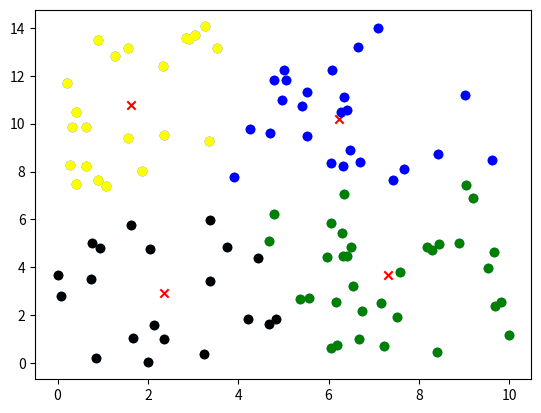

Write Python code to recreate this figure.
import numpy as np
from matplotlib import pyplot as plt
from math import *

#待聚类散点图
x=np.random.random(100)*10
y=np.random.random(100)*cos(np.random.rand(1))*15
xy=np.array([x,y]).T
plt.scatter(x,y)
# plt.show()

#随机初始质心
def random_point(k,xy):
    first_point_list=[]
    for i in range(k):
        xyrange=[]
        for columns_xy in range(len(xy[0,:])):
            xyrange.append(min(xy[:,columns_xy]) + (max(xy[:,columns_xy]) - min(xy[:,columns_xy])) * np.random.rand(1)[0])
        first_point_list.append(xyrange)
    return first_point_list


#k聚类数  xy点坐标  z最大迭代次数 k_point初始聚类点
def kmeans_euclidean(k,xy,z=1000,k_point=None):
    #聚类质心数组
    if not k_point:
        k_point=random_point(k,xy)
    #存放质心、欧式距离的数组
    k_point_array=np.zeros([len(xy),2])
    #聚类
    for i in range(len(xy)):
        d=inf
        for point in range(len(k_point)):
            #欧式距离
            euclidean=sqrt(pow(xy[i,0]-k_point[point][0],2)+pow(xy[i,1]-k_point[point][1],2))
            if euclidean<d:
                d=euclidean
                aim=point
        k_point_array[i,:]=aim,d
    #重新计算质心
    for k_2 in range(k):
        item=True
        k_point_meanx = np.mean(xy[k_point_array[:, 0] == k_2][:, 0])
        k_point_meany = np.mean(xy[k_point_array[:, 0] == k_2][:, 1])
        if k_point[k_2][0]!=k_point_meanx or k_point[k_2][1]!=k_point_meany:
            k_point[k_2]=[k_point_meanx,k_point_meany]
            item=False
    #质心是否发生变化
    if item:
        return k_point,k_point_array
    else:
        #是否超过最大迭代次数
        if z>0:
            return kmeans_euclidean(k,xy,z-1,k_point)
        else:
            return k_point,k_point_array


#二分k均值函数
def bisecting_kmeans(k,xy,z=1000):
    #初始一个质心
    point_list=random_point(1, xy)
    #质心、sse数组
    sse_array = np.zeros([len(xy),2])
    #初始误差
    for xy_i in range(len(xy)):
        sse_array[xy_i,1] = pow(xy[xy_i,0] - point_list[0][0], 2) + pow(xy[xy_i,1] - point_list[0][1], 2)

    while len(point_list)<k:
        sse=inf
        for bisecting in range(len(point_list)):
            sse_array_copy=sse_array.copy()
            #分成2类
            k_point, k_point_array=kmeans_euclidean(2,xy[sse_array_copy[:,0]==bisecting])
            for k_1 in range(len(k_point_array)):
                k_point_array[k_1,1]=pow(k_point_array[k_1,1],2)
            k_point_array[k_point_array[:, 0] == 1, 0] = len(point_list)
            k_point_array[k_point_array[:, 0] == 0, 0] = bisecting
            sse_array_copy[sse_array_copy[:,0]==bisecting]=k_point_array
            #是否为最小误差
            if sse>sum(sse_array_copy[:,1]):
                k_point_array_copy=k_point_array
                bisecting_copy=bisecting
                k_point_copy=k_point
                sse=sum(sse_array_copy[:, 1])
        #最小误差聚类
        sse_array[sse_array[:, 0] == bisecting_copy] = k_point_array_copy
        point_list[bisecting_copy]=k_point_copy[0]
        point_list.append(k_point_copy[1])

    return point_list,sse_array



a,b=bisecting_kmeans(4,xy)
print(b[b[:,0]==0].shape[0])
print(b[b[:,0]==1].shape[0])
print(b[b[:,0]==2].shape[0])
print(b[b[:,0]==3].shape[0])

a=np.array(a)
plt.scatter(a[:,0],a[:,1],color='red',marker='x')
plt.scatter(xy[b[:,0]==0,0], xy[b[:,0]==0,1],c='blue')
plt.scatter(xy[b[:,0]==1,0], xy[b[:,0]==1,1],color='green')
plt.scatter(xy[b[:,0]==2,0], xy[b[:,0]==2,1],color='black')
plt.scatter(xy[b[:,0]==3,0], xy[b[:,0]==3,1],color='yellow')
plt.show()